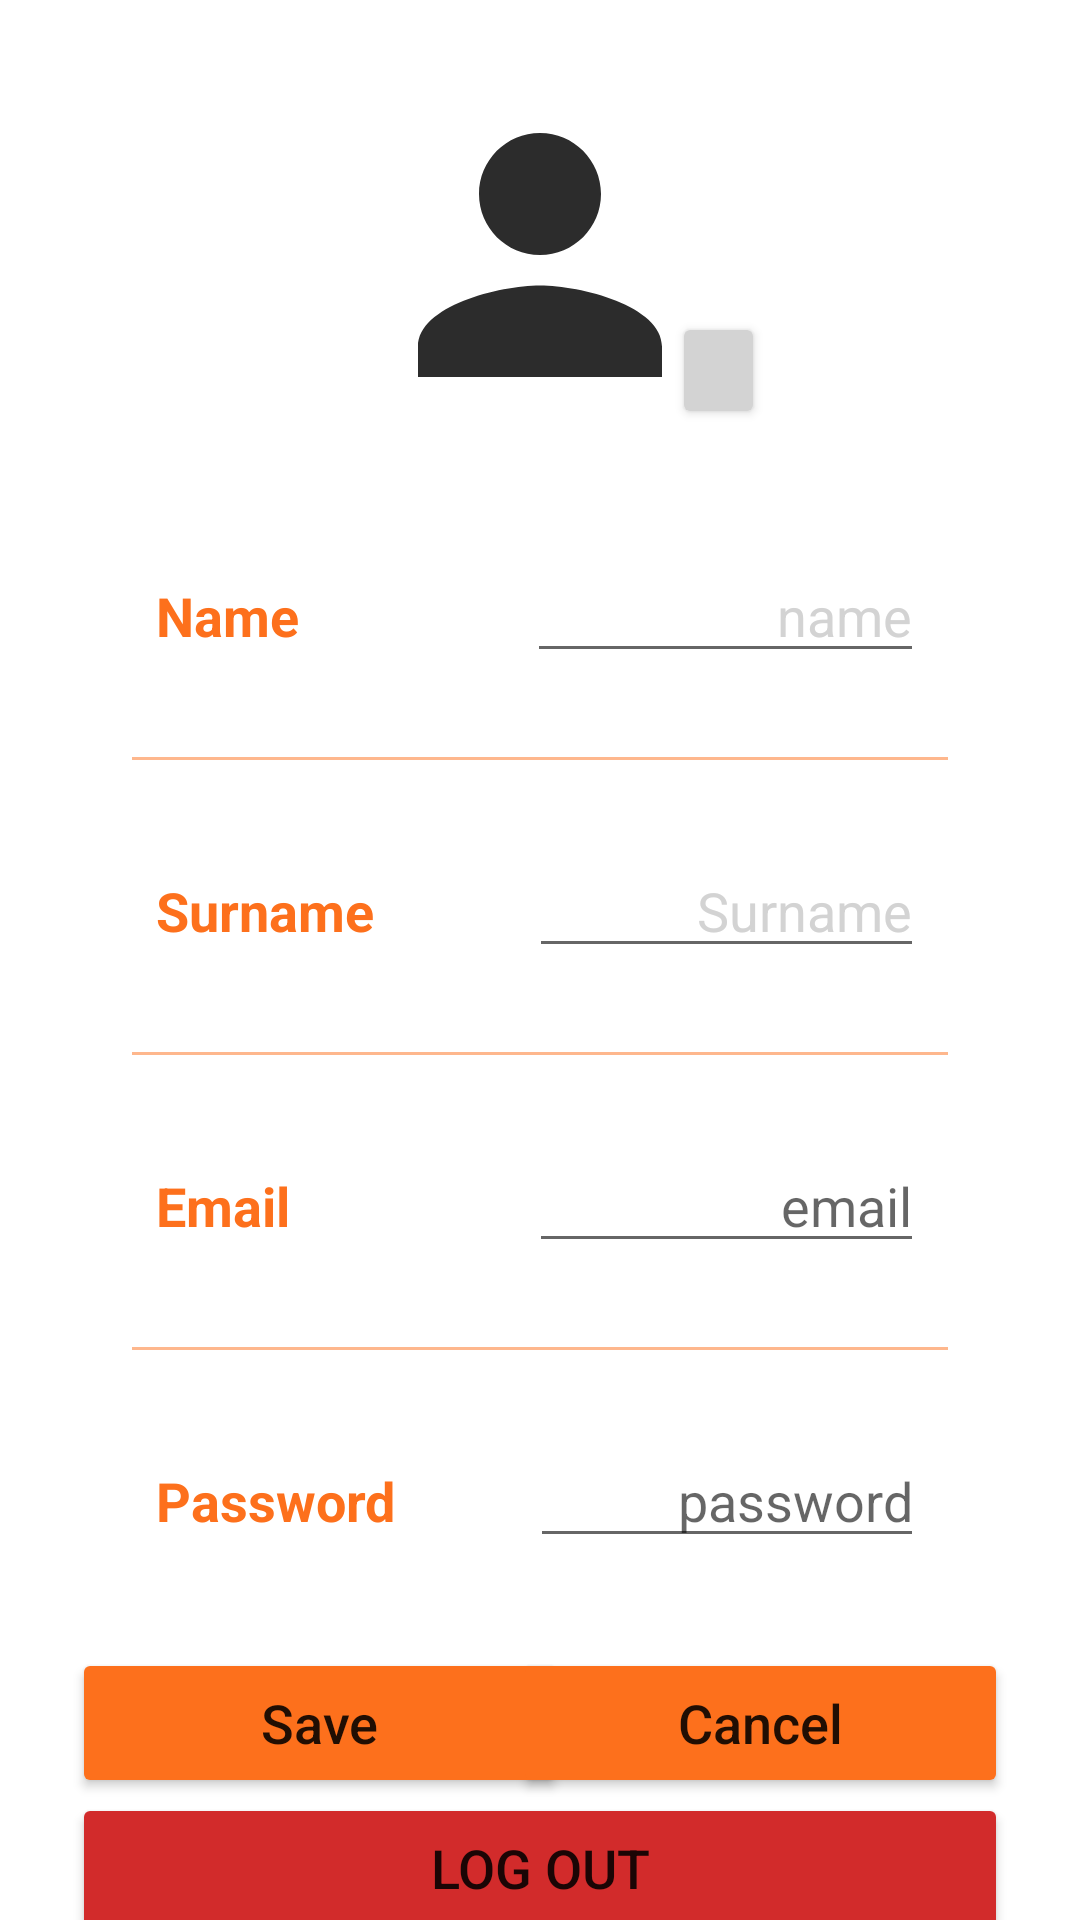

Here is an Android app screen rendered from its layout file. Give the layout XML and the strings, colors and styles it references.
<!-- AndroidManifest.xml: application theme Theme.MyApplication -->
<!-- res/layout/activity_profile.xml -->
<?xml version="1.0" encoding="utf-8"?>
<androidx.constraintlayout.widget.ConstraintLayout xmlns:android="http://schemas.android.com/apk/res/android"
    xmlns:app="http://schemas.android.com/apk/res-auto"
    xmlns:tools="http://schemas.android.com/tools"
    android:layout_width="match_parent"
    android:layout_height="match_parent"
    android:background="@drawable/background_orange"
    tools:context=".ui.profile.ProfileActivity">

    <ImageView
        android:id="@+id/profileImg"
        android:layout_width="122dp"
        android:layout_height="130dp"
        android:layout_marginTop="20dp"
        android:src="@drawable/ic_baseline_person_focus_24"
        app:layout_constraintEnd_toEndOf="parent"
        app:layout_constraintStart_toStartOf="parent"
        app:layout_constraintTop_toTopOf="parent" />

    <LinearLayout
        android:id="@+id/linearLayout"
        android:layout_width="match_parent"
        android:layout_height="wrap_content"
        android:layout_marginStart="24dp"
        android:layout_marginTop="145dp"
        android:layout_marginEnd="24dp"
        android:background="@drawable/white_background"
        android:orientation="vertical"
        android:padding="10dp"
        app:layout_constraintEnd_toEndOf="parent"
        app:layout_constraintHorizontal_bias="0.0"
        app:layout_constraintStart_toStartOf="parent"
        app:layout_constraintTop_toTopOf="parent"
        tools:ignore="MissingConstraints">

        <LinearLayout
            android:layout_width="match_parent"
            android:layout_height="wrap_content"
            android:orientation="horizontal" />

        <LinearLayout
            android:layout_width="match_parent"
            android:layout_height="match_parent"
            android:layout_marginLeft="10dp"
            android:layout_marginTop="20dp"
            android:layout_marginRight="10dp"
            android:layout_marginBottom="10dp"
            android:orientation="horizontal"
            android:padding="8dp">

            <TextView
                android:id="@+id/name"
                android:layout_width="wrap_content"
                android:layout_height="wrap_content"
                android:layout_weight="1"
                android:text="Name"
                android:textColor="@color/orange"
                android:textSize="18sp"
                android:textStyle="bold" />

            <EditText
                android:id="@+id/nameET"
                android:layout_width="wrap_content"
                android:layout_height="wrap_content"
                android:layout_weight="1"
                android:hint="@string/prompt_name"
                android:text="name"
                android:textAlignment="viewEnd"
                android:textColor="@color/gray"
                android:textSize="18sp" />
        </LinearLayout>


        <androidx.appcompat.widget.AppCompatImageView
            android:layout_width="match_parent"
            android:layout_height="1dp"
            android:layout_margin="10dp"
            android:alpha="0.5"
            android:background="@color/orange" />

        <LinearLayout
            android:layout_width="match_parent"
            android:layout_height="match_parent"
            android:layout_margin="10dp"
            android:orientation="horizontal"
            android:padding="8dp">

            <TextView
                android:id="@+id/surname"
                android:layout_width="wrap_content"
                android:layout_height="wrap_content"
                android:layout_weight="1"
                android:text="Surname"
                android:textColor="@color/orange"
                android:textSize="18sp"
                android:textStyle="bold" />

            <EditText
                android:id="@+id/surnameET"
                android:layout_width="wrap_content"
                android:layout_height="wrap_content"
                android:layout_weight="1"
                android:hint="surname"
                android:text="Surname"
                android:textAlignment="viewEnd"
                android:textColor="@color/gray"
                android:textSize="18sp" />
        </LinearLayout>

        <androidx.appcompat.widget.AppCompatImageView
            android:layout_width="match_parent"
            android:layout_height="1dp"
            android:layout_margin="10dp"
            android:alpha="0.5"
            android:background="@color/orange" />

        <LinearLayout
            android:layout_width="match_parent"
            android:layout_height="match_parent"
            android:layout_margin="10dp"
            android:orientation="horizontal"
            android:padding="8dp">

            <TextView
                android:id="@+id/email"
                android:layout_width="wrap_content"
                android:layout_height="wrap_content"
                android:layout_weight="1"
                android:text="Email"
                android:textColor="@color/orange"
                android:textSize="18sp"
                android:textStyle="bold" />

            <EditText
                android:id="@+id/emailET"
                android:layout_width="wrap_content"
                android:layout_height="wrap_content"
                android:layout_weight="1"
                android:hint="email"
                android:textAlignment="viewEnd"
                android:textColor="@color/gray"
                android:textSize="18sp" />
        </LinearLayout>

        <androidx.appcompat.widget.AppCompatImageView
            android:layout_width="match_parent"
            android:layout_height="1dp"
            android:layout_margin="10dp"
            android:alpha="0.5"
            android:background="@color/orange" />

        <LinearLayout
            android:layout_width="match_parent"
            android:layout_height="match_parent"
            android:layout_margin="10dp"
            android:orientation="horizontal"
            android:padding="8dp">

            <TextView
                android:id="@+id/password"
                android:layout_width="wrap_content"
                android:layout_height="wrap_content"
                android:layout_weight="1"
                android:text="Password"
                android:textColor="@color/orange"
                android:textSize="18sp"
                android:textStyle="bold" />

            <EditText
                android:id="@+id/passwordET"
                android:layout_width="wrap_content"
                android:layout_height="wrap_content"
                android:layout_weight="1"
                android:hint="password"
                android:textAlignment="viewEnd"
                android:textColor="@color/gray"
                android:textSize="18sp" />
        </LinearLayout>
    </LinearLayout>


    <Button
        android:id="@+id/saveBTN"
        android:layout_width="165dp"
        android:layout_height="50dp"
        android:backgroundTint="@color/orange"
        android:gravity="center"
        android:inputType="textPersonName"
        android:text="Save"
        android:textSize="18sp"
        app:cornerRadius="20dp"
        app:layout_constraintBottom_toBottomOf="parent"
        app:layout_constraintEnd_toStartOf="@+id/cancelBTN"
        app:layout_constraintHorizontal_bias="0.0"
        app:layout_constraintStart_toStartOf="@id/linearLayout"
        app:layout_constraintTop_toBottomOf="@+id/linearLayout"
        app:layout_constraintVertical_bias="0.046" />

    <Button
        android:id="@+id/cancelBTN"
        android:layout_width="165dp"
        android:layout_height="50dp"
        android:backgroundTint="@color/orange"
        android:gravity="center"
        android:inputType="textPersonName"
        android:text="Cancel"
        android:textSize="18sp"
        app:cornerRadius="20dp"
        app:layout_constraintBottom_toBottomOf="parent"
        app:layout_constraintEnd_toEndOf="@+id/linearLayout"
        app:layout_constraintTop_toBottomOf="@+id/linearLayout"
        app:layout_constraintVertical_bias="0.046" />

    <Button
        android:id="@+id/button_logout"
        android:layout_width="0dp"
        android:layout_height="50dp"
        android:backgroundTint="@color/red"
        android:gravity="center"
        android:onClick="logout"
        android:text="Log out"
        android:textSize="18sp"
        app:cornerRadius="20dp"
        app:layout_constraintBottom_toBottomOf="parent"
        app:layout_constraintEnd_toEndOf="@id/linearLayout"
        app:layout_constraintHorizontal_bias="1.0"
        app:layout_constraintStart_toStartOf="@id/linearLayout"
        app:layout_constraintTop_toBottomOf="@+id/saveBTN"
        app:layout_constraintVertical_bias="0.181" />

    <Button
        android:id="@+id/profile_button"
        android:layout_width="31dp"
        android:layout_height="39dp"
        android:layout_marginStart="224dp"
        android:layout_marginTop="84dp"
        android:backgroundTint="@color/gray"
        android:paddingTop="4dp"
        app:cornerRadius="50dp"
        app:icon="@drawable/ic_baseline_camera_alt_24"
        app:iconGravity="textTop"
        app:iconSize="20dp"
        app:layout_constraintStart_toStartOf="parent"
        app:layout_constraintTop_toTopOf="@+id/profileImg"
        tools:ignore="MissingConstraints" />


</androidx.constraintlayout.widget.ConstraintLayout>
<!-- resources referenced by this layout -->
<resources>
  <color name="gray">#D3D3D3</color>
  <color name="orange">#FD701C</color>
  <color name="red">#D22B2B</color>
  <!-- drawable ic_baseline_person_focus_24 (drawable) -->
  <vector android:height="24dp"
      android:viewportHeight="24" android:viewportWidth="24"
      android:width="24dp" xmlns:android="http://schemas.android.com/apk/res/android">
      <path android:fillColor="@color/darkGray" android:pathData="M12,12c2.21,0 4,-1.79 4,-4s-1.79,-4 -4,-4 -4,1.79 -4,4 1.79,4 4,4zM12,14c-2.67,0 -8,1.34 -8,4v2h16v-2c0,-2.66 -5.33,-4 -8,-4z"/>
  </vector>
  <string name="prompt_name">Name</string>
  <style name="Theme.MyApplication" parent="Theme.MaterialComponents.DayNight.DarkActionBar">
          
          <item name="colorPrimary">@color/black</item>
          <item name="colorPrimaryVariant">@color/black</item>
          <item name="colorOnPrimary">@color/white</item>
          
          <item name="colorSecondary">@color/teal_200</item>
          <item name="colorSecondaryVariant">@color/teal_700</item>
          <item name="colorOnSecondary">@color/black</item>
          
          <item name="android:statusBarColor">?attr/colorPrimaryVariant</item>
          
          <item name="actionBarSize">60dp</item>
      </style>
  <color name="darkGray">#2C2C2C</color>
  <color name="black">#FF000000</color>
  <color name="white">#FFFFFFFF</color>
  <color name="teal_200">#FF03DAC5</color>
  <color name="teal_700">#FF018786</color>
</resources>
